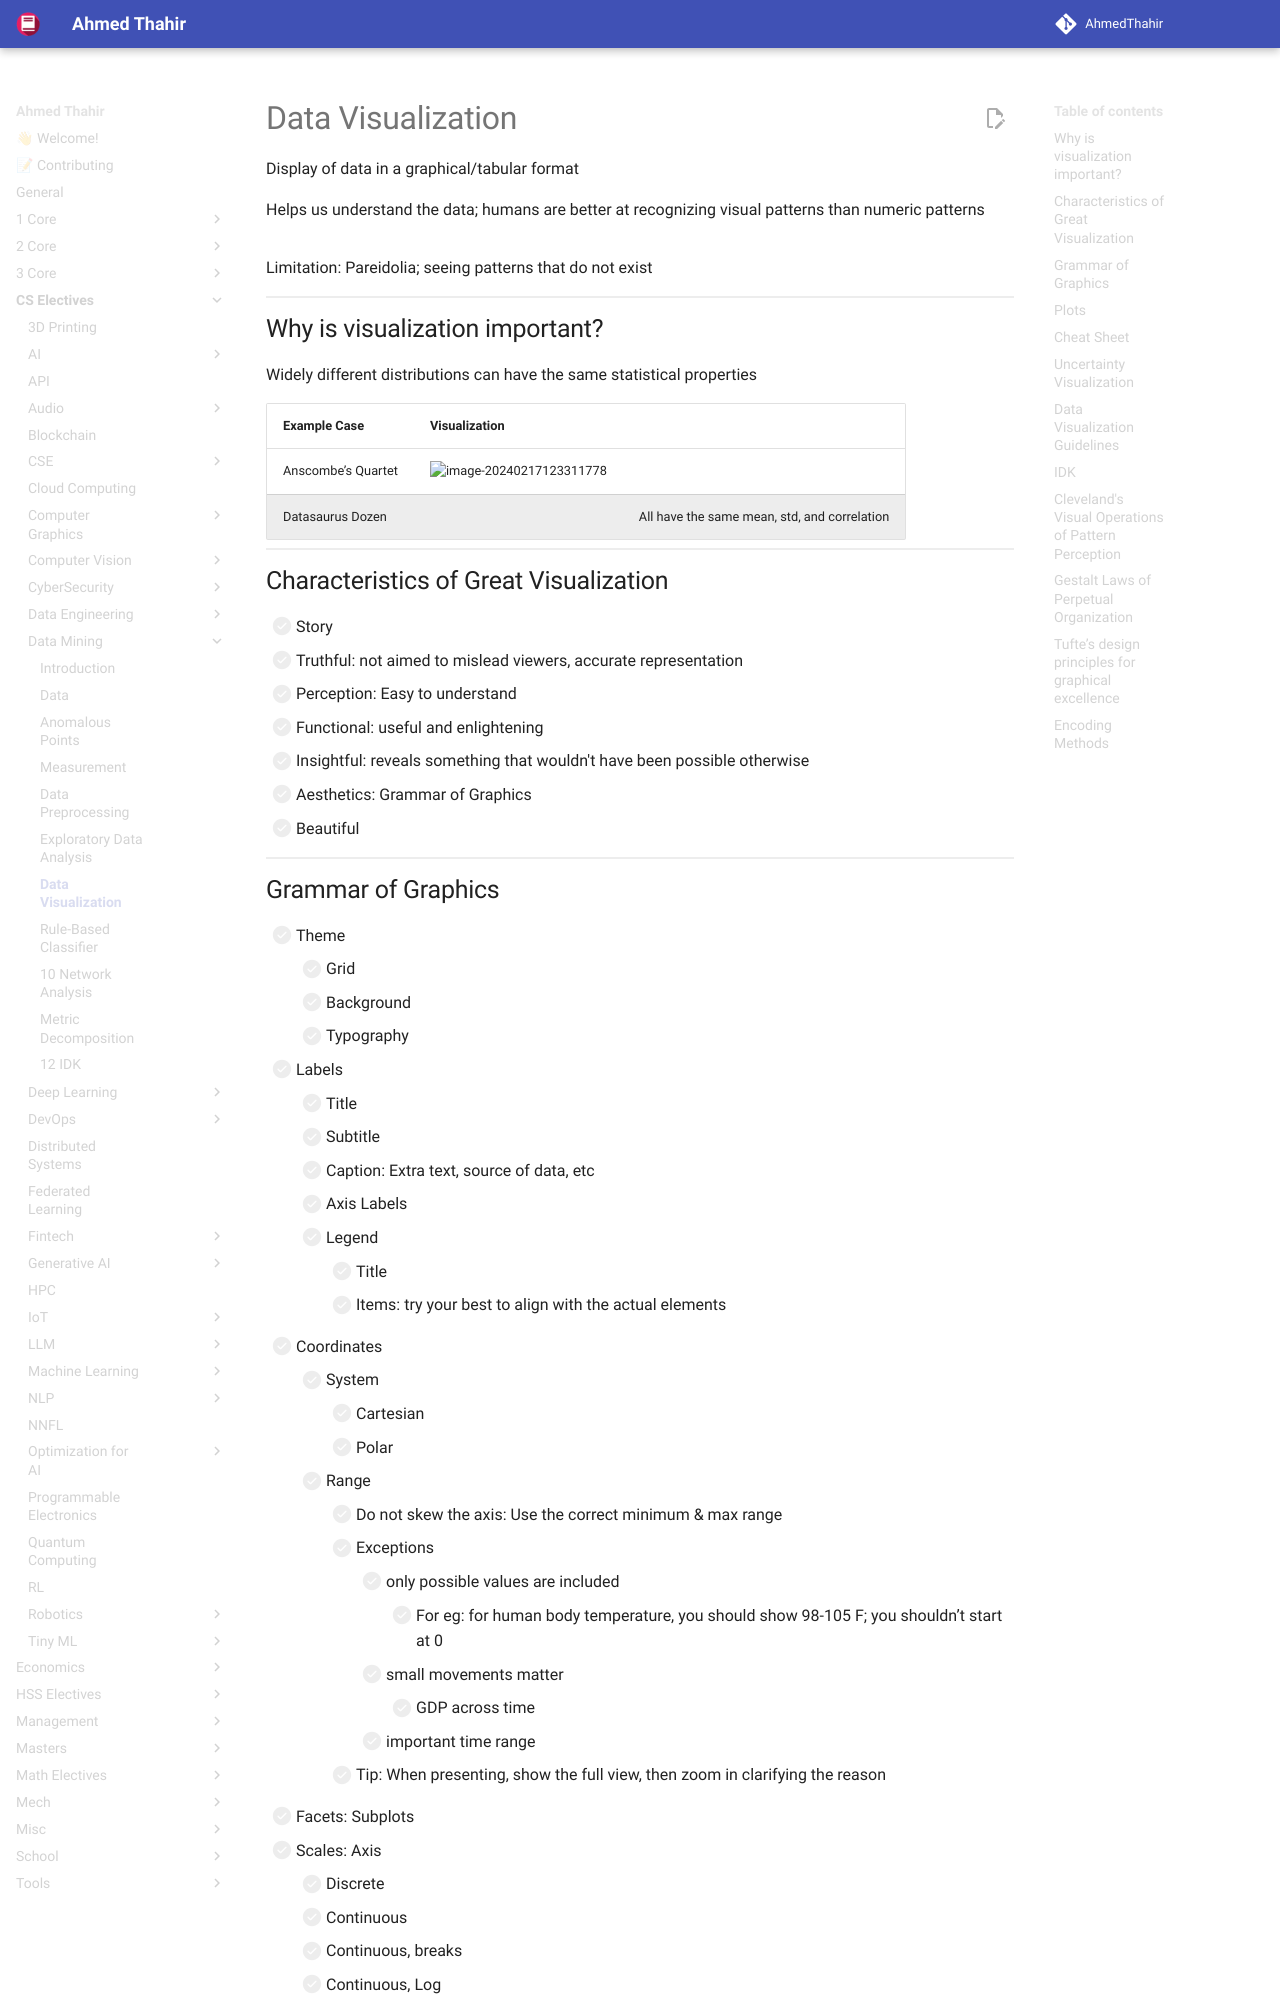

repository: AhmedThahir/AhmedThahir.github.io · page: CS_Electives/Data_Mining/06_Data_Visualization/index.html · generator: mkdocs

# Data Visualization

Display of data in a graphical/tabular format

Helps us understand the data; humans are better at recognizing visual patterns than numeric patterns

![](assets/table_vs_graph.png){ loading=lazy }

Limitation: Pareidolia; seeing patterns that do not exist

## Why is visualization important?

Widely different distributions can have the same statistical properties

| Example Case       | Visualization                                                    |                                              |
| ------------------ | ---------------------------------------------------------------- | -------------------------------------------- |
| Anscombe’s Quartet | ![image-20240217123311778](./assets/image-20240217123311778.png){ loading=lazy } |                                              |
| Datasaurus Dozen   | ![](assets/datasaurus_dozen.png){ loading=lazy }                                 | All have the same mean, std, and correlation |

## Characteristics of Great Visualization

- [ ] Story
- [ ] Truthful: not aimed to mislead viewers, accurate representation
- [ ] Perception: Easy to understand
- [ ] Functional: useful and enlightening
- [ ] Insightful: reveals something that wouldn't have been possible otherwise
- [ ] Aesthetics: Grammar of Graphics
- [ ] Beautiful

## Grammar of Graphics

- [ ] Theme
	- [ ] Grid
	- [ ] Background
	- [ ] Typography
- [ ] Labels
	- [ ] Title
	- [ ] Subtitle
	- [ ] Caption: Extra text, source of data, etc
	- [ ] Axis Labels
	- [ ] Legend
		- [ ] Title
		- [ ] Items: try your best to align with the actual elements
- [ ] Coordinates
	- [ ] System
		- [ ] Cartesian
		- [ ] Polar
	- [ ] Range
		- [ ] Do not skew the axis: Use the correct minimum & max range
		- [ ] Exceptions
			- [ ] only possible values are included
				- [ ] For eg: for human body temperature, you should show 98-105 F; you shouldn’t start at 0
			- [ ] small movements matter
				- [ ] GDP across time
			- [ ] important time range
		- [ ] Tip: When presenting, show the full view, then zoom in clarifying the reason
- [ ] Facets: Subplots
- [ ] Scales: Axis
	- [ ] Discrete
	- [ ] Continuous
	- [ ] Continuous, breaks
	- [ ] Continuous, Log
	- [ ] Almost never use dual y-axes
		- [ ] Will lead to appearance of spurious correlations
		- [ ] Exception: When the 2 axes measure the same thing. For eg
			- [ ] Axis 1: Percentages; Axis 2: Absolute value
			- [ ] Axis 1: Celsius; Axis 2: Fahrenheit
- [ ] Geometries: Type of Plot (check below)
- [ ] Aesthetics
	- [ ] Position-X
	- [ ] Position-Y
	- [ ] Color
		- [ ] Discrete
		- [ ] Continuous
	- [ ] Size
	- [ ] Shape
	- [ ] Opacity
	- [ ] Animation (for Time)
- [ ] Data
